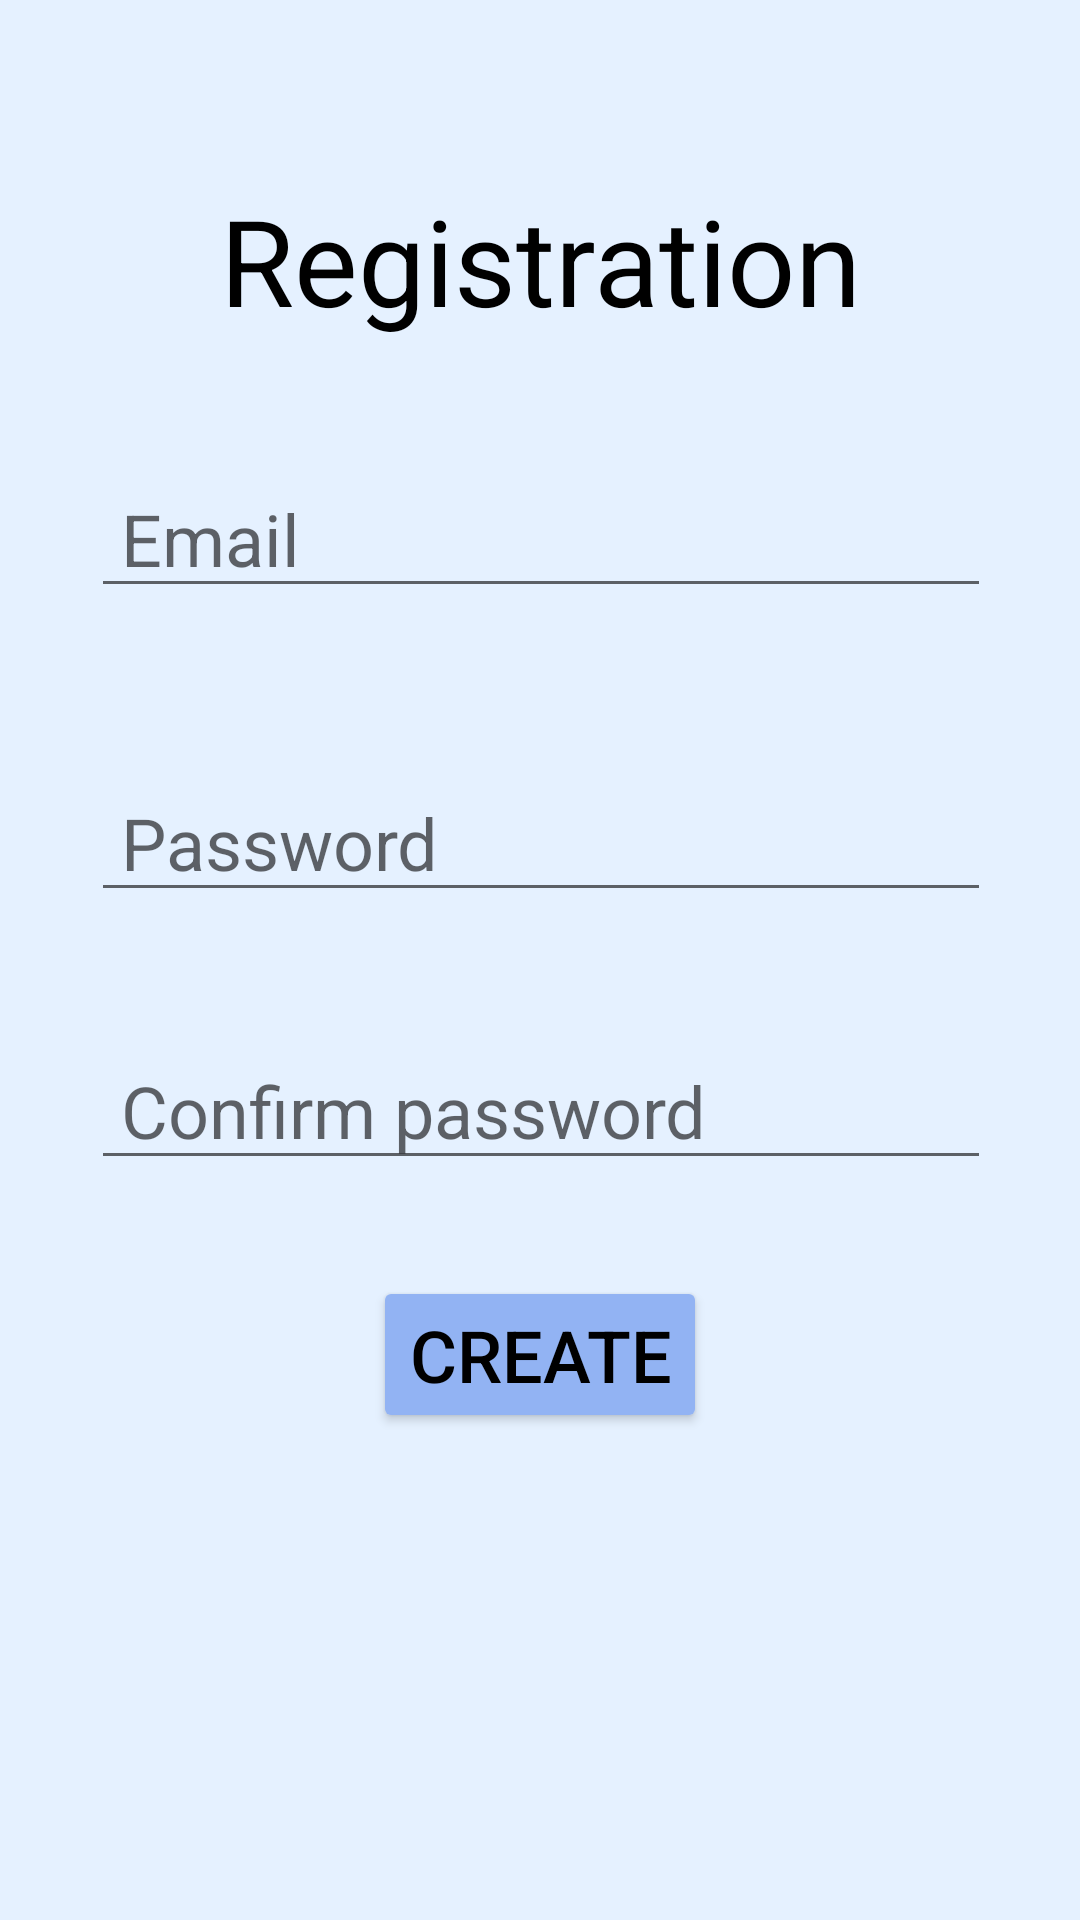

Here is an Android app screen rendered from its layout file. Give the layout XML and the strings, colors and styles it references.
<!-- AndroidManifest.xml: application theme Theme.Pptapp -->
<!-- res/layout/register_page.xml -->
<?xml version="1.0" encoding="utf-8"?>
<androidx.constraintlayout.widget.ConstraintLayout xmlns:android="http://schemas.android.com/apk/res/android"
    xmlns:tools="http://schemas.android.com/tools"
    android:layout_width="match_parent"
    android:layout_height="match_parent"
    xmlns:app="http://schemas.android.com/apk/res-auto"
    android:background="@color/background">
    <TextView
        android:id="@+id/tvRegistration"
        android:layout_width="wrap_content"
        android:layout_height="wrap_content"
        android:layout_marginTop="60sp"
        android:text="Registration"
        android:textColor="@color/black"
        android:textSize="40sp"
        app:layout_constraintBaseline_toTopOf="parent"
        app:layout_constraintEnd_toEndOf="parent"
        app:layout_constraintStart_toStartOf="parent"
        app:layout_constraintTop_toTopOf="parent" />

    <EditText
        android:id="@+id/register_email_EditText"
        android:layout_width="300sp"
        android:layout_height="wrap_content"
        android:layout_marginTop="40dp"
        android:hint="@string/emailHint"
        android:paddingStart="10sp"
        android:textSize="24sp"
        app:layout_constraintEnd_toEndOf="parent"
        app:layout_constraintHorizontal_bias="0.504"
        app:layout_constraintStart_toStartOf="parent"
        app:layout_constraintTop_toBottomOf="@+id/tvRegistration" />

    <EditText
        android:id="@+id/pwd_EditText"
        android:layout_width="300sp"
        android:layout_height="wrap_content"
        android:layout_marginTop="52dp"
        android:hint="@string/pwdHint"
        android:paddingStart="10sp"
        android:textSize="24sp"
        app:layout_constraintEnd_toEndOf="parent"
        app:layout_constraintHorizontal_bias="0.504"
        app:layout_constraintStart_toStartOf="parent"
        app:layout_constraintTop_toBottomOf="@+id/register_email_EditText"
        />

    <EditText
        android:id="@+id/confirm_pwd_EditText"
        android:layout_width="300sp"
        android:layout_height="wrap_content"
        android:layout_marginTop="40dp"
        android:hint="Confirm password"
        android:paddingStart="10sp"
        android:textSize="24sp"
        app:layout_constraintEnd_toEndOf="parent"
        app:layout_constraintHorizontal_bias="0.504"
        app:layout_constraintStart_toStartOf="parent"
        app:layout_constraintTop_toBottomOf="@+id/pwd_EditText"
        android:textColor="@color/black"
        />

    <Button
        android:id="@+id/btn_create_account"
        android:layout_width="wrap_content"
        android:layout_height="wrap_content"
        android:layout_marginTop="32dp"
        app:layout_constraintEnd_toEndOf="parent"
        app:layout_constraintStart_toStartOf="parent"
        app:layout_constraintTop_toBottomOf="@+id/confirm_pwd_EditText"
        android:text="Create"
        android:textSize="24sp"
        android:backgroundTint="@color/blue_for_btn"
        android:textColor="@color/black"
        />
</androidx.constraintlayout.widget.ConstraintLayout>
<!-- resources referenced by this layout -->
<resources>
  <color name="background">#E5F1FF</color>
  <color name="black">#FF000000</color>
  <color name="blue_for_btn">#92B3F3</color>
  <string name="emailHint" tools:ignore="ExtraTranslation">Email</string>
  <string name="pwdHint" tools:ignore="ExtraTranslation">Password</string>
  <style name="Theme.Pptapp" parent="Theme.MaterialComponents.DayNight.DarkActionBar">
          
          <item name="colorPrimary">@color/purple_500</item>
          <item name="colorPrimaryVariant">@color/purple_700</item>
          <item name="colorOnPrimary">@color/white</item>
          
          <item name="colorSecondary">@color/teal_200</item>
          <item name="colorSecondaryVariant">@color/teal_700</item>
          <item name="colorOnSecondary">@color/black</item>
          
          <item name="android:statusBarColor" tools:targetApi="l">?attr/colorPrimaryVariant</item>
          <item name="android:popupMenuStyle">@style/Theme.Pptapp.PopupMenu</item>
          
      </style>
  <color name="purple_500">#FF6200EE</color>
  <color name="purple_700">#FF3700B3</color>
  <color name="white">#FFFFFFFF</color>
  <color name="teal_200">#FF03DAC5</color>
  <color name="teal_700">#FF018786</color>
  <style name="Theme.Pptapp.PopupMenu" parent="@android:style/Widget.PopupWindow">
          <item name="android:popupBackground">@android:color/white</item>
      </style>
</resources>
